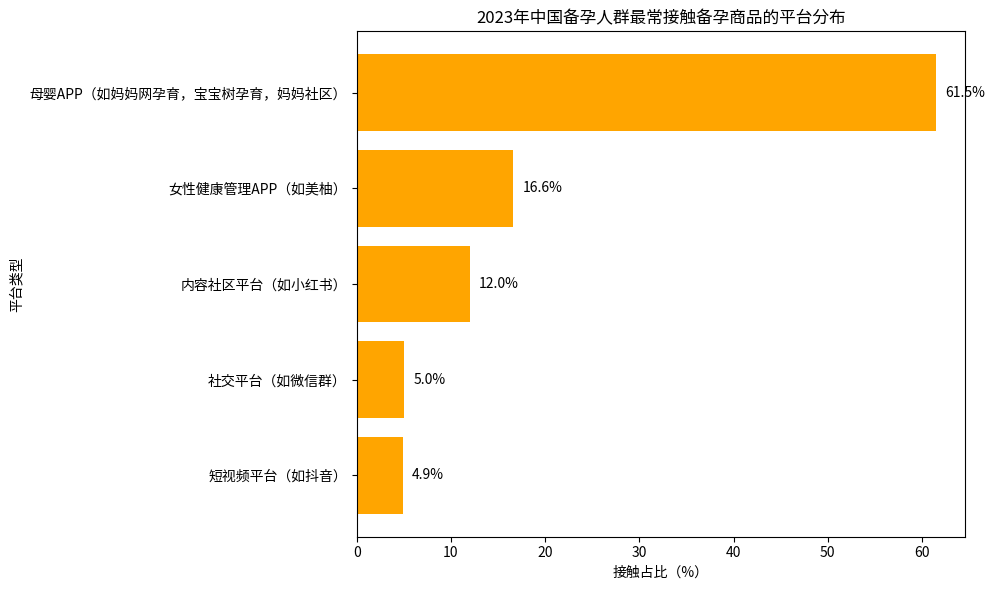

The matplotlib source for this figure:
import matplotlib.pyplot as plt
import numpy as np

# 数据
platforms = ["母婴APP（如妈妈网孕育，宝宝树孕育，妈妈社区）", "女性健康管理APP（如美柚）", 
             "内容社区平台（如小红书）", "社交平台（如微信群）", "短视频平台（如抖音）"]
percentages = [61.5, 16.6, 12.0, 5.0, 4.9]

x = np.arange(len(platforms))

fig, ax = plt.subplots(figsize=(10, 6))

# 绘制水平柱状图
bars = ax.barh(x, percentages, color='orange', label='接触占比（%）')
ax.set_xlabel('接触占比（%）')
ax.set_ylabel('平台类型')
ax.set_yticks(x)
ax.set_yticklabels(platforms)
ax.invert_yaxis()  # 让第一个平台显示在最上方
ax.set_title('2023年中国备孕人群最常接触备孕商品的平台分布')

# 添加数值标注
for bar in bars:
    length = bar.get_width()
    ax.text(length + 1, bar.get_y() + bar.get_height() / 2, 
            f'{length}%', ha='left', va='center')

plt.tight_layout()
plt.show()
